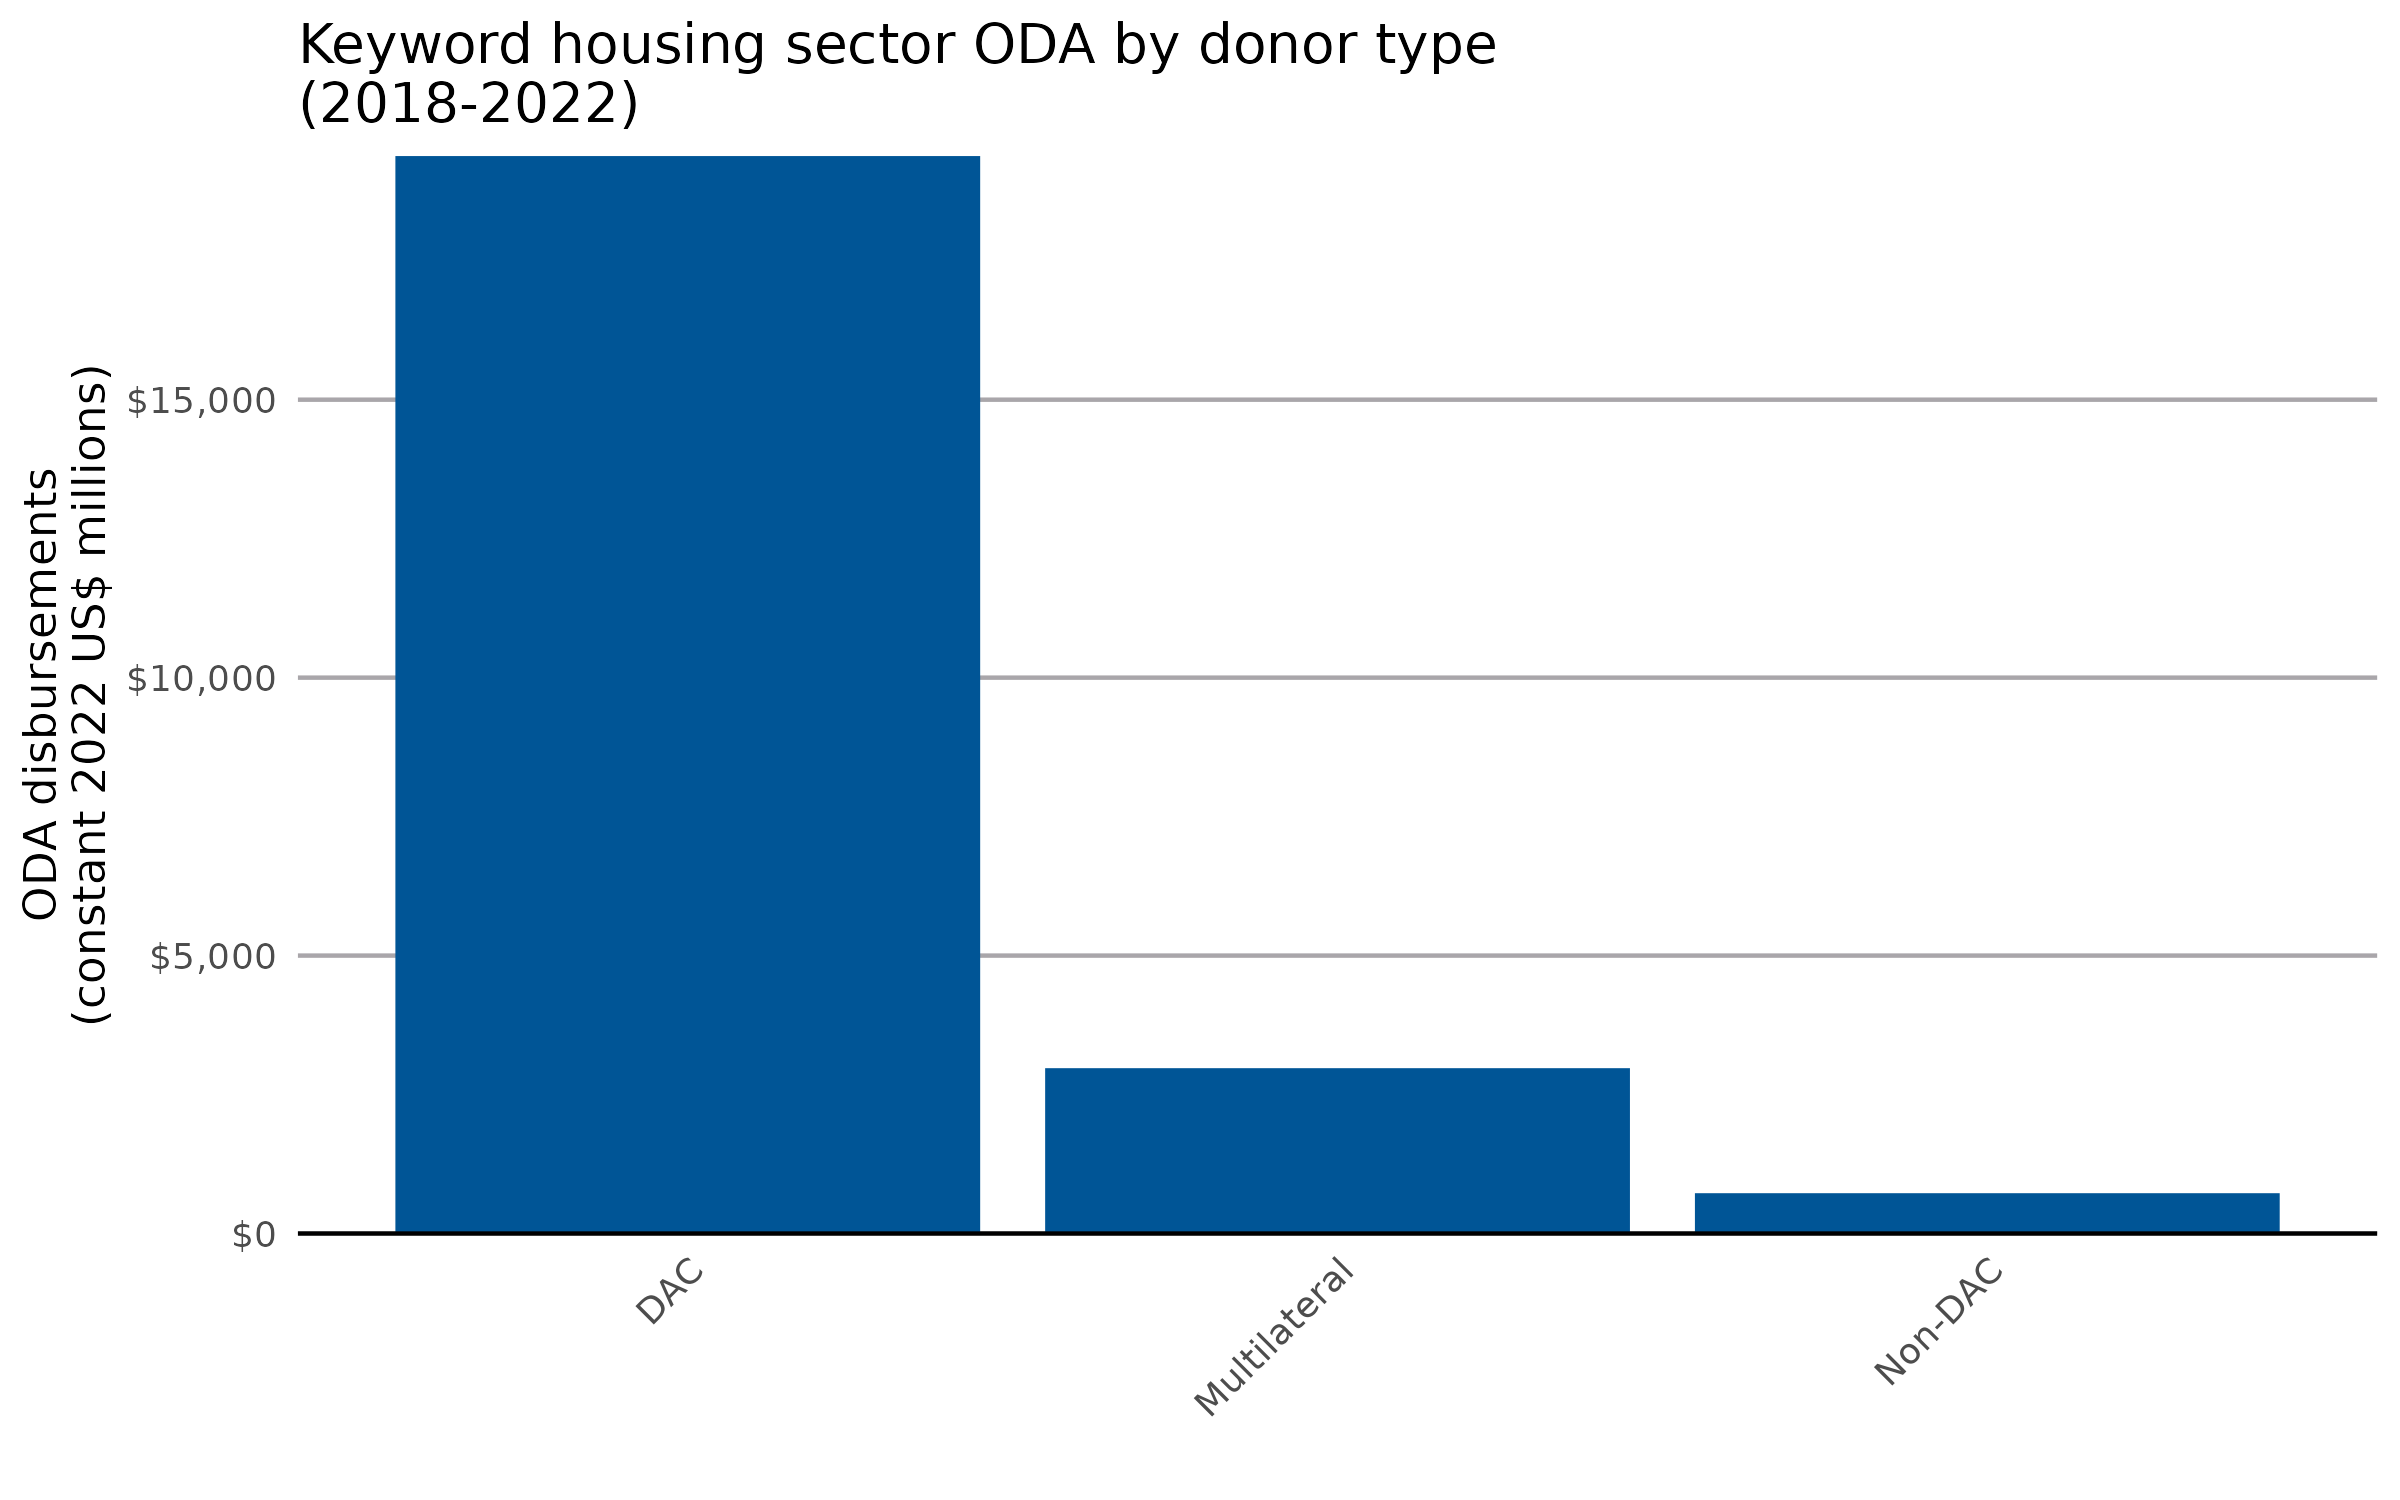

The table this chart was drawn from, first rows:
donor_type, usd_disbursement_deflated
DAC, 19383
Multilateral, 2975
Non-DAC, 725.7
